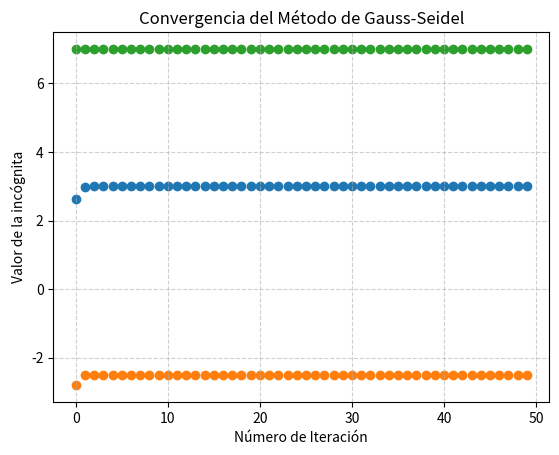
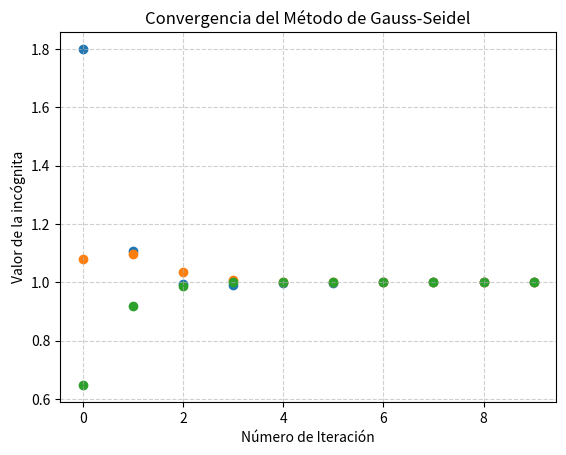
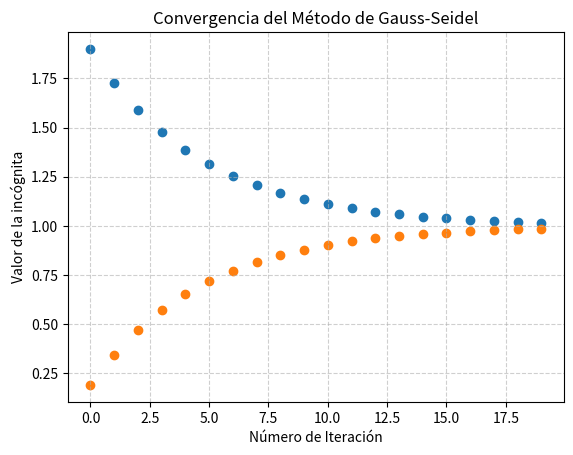
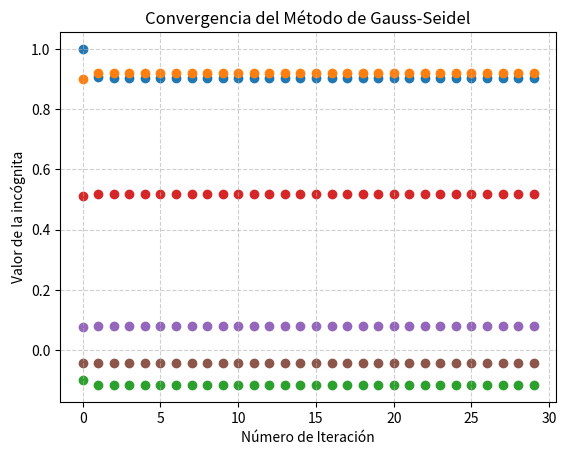

These figures' Python source, in order:
##Factorizacion LU

import numpy as np

M = [[2, 1, -1, 8],
     [-3, -1, 2, -11],
     [-2, 1, 2, -3]]

# A = [[2, 1, -1],
#      [-3, -1, 2],
#      [-2, 1, 2]]
# B = [8, -11, -3]

# con numpy
MM = np.array(M, dtype=float)
AA = MM[:, :-1].copy()
BB = MM[:, -1].copy()
n = len(M)

U = AA.copy()
L = np.eye(n,n)
print(L, U)
#Aca operamos y tenemos ambas matrices L y U
for i in range(n):
    for j in range(i+1,n):
        factor = U[j,i]/U[i,i]
        U[j] = U[j] - factor*U[i]
        L[j,i] = factor
print(L)
print(U)

#Ahora calculamos segun LUx = B ---> Ux = y, Ly = B
#Calculo de y

y = np.zeros(n)
for i in range(0,n):
    suma = 0
    for j in range(0,i):
        suma += L[i,j]*y[j]
    y[i] = (BB[i]- suma)/L[i,i]
print(y)

x = np.zeros(n)

for i in range(n-1,-1,-1):
    suma = 0 
    for j in range(i+1, n):
        suma += U[i,j]*x[j]
    x[i] = (y[i]-suma)/(U[i,i])

print(x)

###Metodo Gauss Seidel
##Garcia Miranda Daniel Roberto

A = [[3.0, -0.1, -0.2],
     [0.1, 7.0, -0.3],
     [0.3, -0.2, 10.0]]
B = [7.85, -19.3, 71.4]


def GaussSeidel(A,B,iter):
    n = len(A)
    x = [0]*n
    for k in range(iter):
        # hist = list(x)
        for i in range(n):
            suma = B[i] 
            for j in range(n):
                if i!=j:
                    suma -=A[i][j]*x[j]
            x[i]=suma/A[i][i]
            print(x)
        
        # print(k, x)
    return x

xd = GaussSeidel(A,B,50)


###Metodo Gauss Seidel con grafico
##Garcia Miranda Daniel Roberto

A = [[3.0, -0.1, -0.2],
     [0.1, 7.0, -0.3],
     [0.3, -0.2, 10.0]]
B = [7.85, -19.3, 71.4]

import matplotlib.pyplot as plt
import numpy as np
def GaussSeidelGRAF(A,B,iter):
    n = len(A)
    #La matriz para graficos
    matriz = []
    x = [0]*n
    for k in range(iter):
        hist = list(x)
        for i in range(n):
            suma = B[i] 
            for j in range(n):
                if i!=j:
                    suma -=A[i][j]*x[j]
            x[i]=suma/A[i][i]
        matriz.append(list(x))
        print(k, x)
    matriz = np.array(matriz)    
    iteracion = np.arange(len(matriz))
    for i in range(n):
        plt.scatter(iteracion, matriz[:, i],label=f'x_{i}')
    plt.grid(True, linestyle='--', alpha=0.6)
    plt.xlabel('Número de Iteración')
    plt.ylabel('Valor de la incógnita')
    plt.title('Convergencia del Método de Gauss-Seidel')
    plt.show()
    return x

xd = GaussSeidelGRAF(A,B,50)


A = [[1.0, 0.4, 0.4],
     [0.4, 1.0, 0.4],
     [0.4, 0.4, 1.0]]
B = [1.8, 1.8, 1.8]

GaussSeidelGRAF(A,B, 10)
A = [[1.0, 0.9],
     [0.9, 1.0]]
B = [1.9, 1.9]
GaussSeidelGRAF(A,B, 20)

##Metodo de sobre relajacion
#Daniel Roberto Garcia Miranda

A = [[3.0, -0.1, -0.2],
     [0.1, 7.0, -0.3],
     [0.3, -0.2, 10.0]]
B = [7.85, -19.3, 71.4]

def SOR(A,B,iter, w):
    n = len(A)
    x = [0]*n
    for k in range(iter):
        hist = list(x)
        for i in range(n):
            suma = B[i] 
            for j in range(n):
                if i!=j:
                    suma -=A[i][j]*x[j]
            x_gs=suma/A[i][i]
            x[i] = (1-w)*x[i]+w*x_gs
        print(k, x)
    return x
# gg = GaussSeidel(A,B , 50)
xd =  SOR(A,B,50,3)
# xd =  SOR(A,B,50,1.)

#Ejemplo
MM = [[1, 10, 1, 0, 0, 0, 10],
      [2, 0, 20, 1, 0, 0, 10],
      [0, 3, 0, 0, 30, 3, 0],
      [10, 1, 0, 0, 0, -1, 5],
      [0, 0, 0, 2, -2, 20, 5],
      [0, 0, 1, 10, -1, 0, 0]]

def gauss_jordan(M):
    n = len(M)  ## numero de filas, ecuaciones
    m = len(M[0])  ## numero de columnas, variables + termino independiente
    for k in range(n):
        pivote = M[k][k]
        for j in range(m):
            M[k][j] /= pivote ##Normalizamos el pivote
        for i in range(n):
            if i != k: 
                factor = M[i][k]
                for j in range(m):
                    M[i][j] -= factor * M[k][j] #Restamos a las demás lineas

    XD = [pacman[-1] for pacman in M] # extraemos el vector solución
    return XD
M = [[2, 1, -1, 8],
     [-3, -1, 2, -11],
     [-2, 1, 2, -3]]
gauss_jordan(MM)

A = [
     [10, 1, 0, 0, 0, -1],
     [1, 10, 1, 0, 0, 0],
     [2, 0, 20, 1, 0, 0],
     [0, 0, 1, 10, -1, 0],
     [0, 3, 0, 0, 30, 3],
     [0, 0, 0, 2, -2, 20]
]
B = [10, 10, 0, 5, 5, 0]
GaussSeidelGRAF(A, B, 30)
